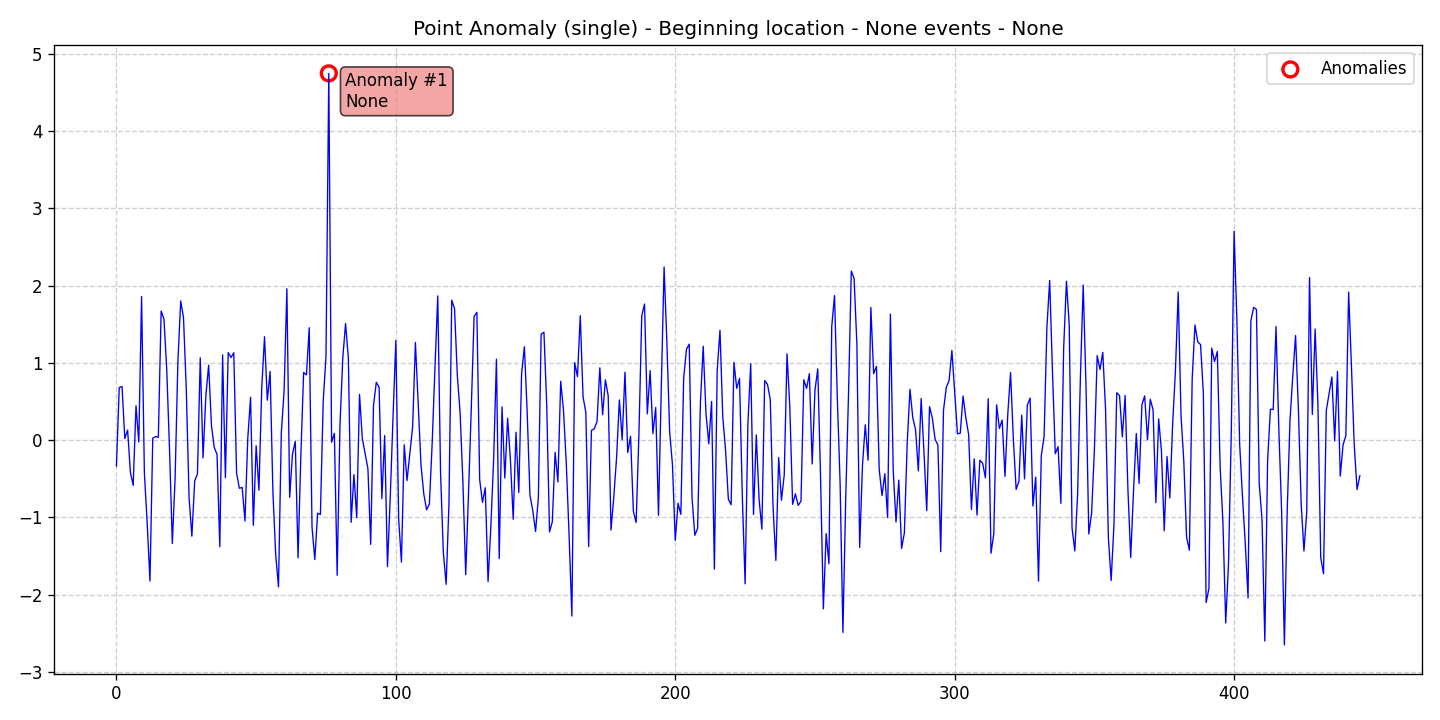

The table this chart was drawn from, first rows:
data, stationary, det_lin_up, det_lin_down, det_quad, det_cubic, det_exp, det_damped, stoc_trend, volatility, single_seas, multiple_seas, point_anom_single, point_anom_multi, collect_anom, context_anom, mean_shift, var_shift, trend_shift, date, is_break, is_anomaly, is_multi, location_beginning
-0.3356, 0, 0, 0, 0, 0, 0, 0, 0, 0, 0, 0, 1, 0, 0, 0, 0, 0, 0, 2020-01-01, 0, 0, 0, 1
0.6793, 0, 0, 0, 0, 0, 0, 0, 0, 0, 0, 0, 1, 0, 0, 0, 0, 0, 0, 2020-01-02, 0, 0, 0, 1
0.6941, 0, 0, 0, 0, 0, 0, 0, 0, 0, 0, 0, 1, 0, 0, 0, 0, 0, 0, 2020-01-03, 0, 0, 0, 1
0.01976, 0, 0, 0, 0, 0, 0, 0, 0, 0, 0, 0, 1, 0, 0, 0, 0, 0, 0, 2020-01-04, 0, 0, 0, 1
0.1302, 0, 0, 0, 0, 0, 0, 0, 0, 0, 0, 0, 1, 0, 0, 0, 0, 0, 0, 2020-01-05, 0, 0, 0, 1
-0.419, 0, 0, 0, 0, 0, 0, 0, 0, 0, 0, 0, 1, 0, 0, 0, 0, 0, 0, 2020-01-06, 0, 0, 0, 1
-0.5872, 0, 0, 0, 0, 0, 0, 0, 0, 0, 0, 0, 1, 0, 0, 0, 0, 0, 0, 2020-01-07, 0, 0, 0, 1
0.445, 0, 0, 0, 0, 0, 0, 0, 0, 0, 0, 0, 1, 0, 0, 0, 0, 0, 0, 2020-01-08, 0, 0, 0, 1
-0.02375, 0, 0, 0, 0, 0, 0, 0, 0, 0, 0, 0, 1, 0, 0, 0, 0, 0, 0, 2020-01-09, 0, 0, 0, 1
1.859, 0, 0, 0, 0, 0, 0, 0, 0, 0, 0, 0, 1, 0, 0, 0, 0, 0, 0, 2020-01-10, 0, 0, 0, 1
-0.4237, 0, 0, 0, 0, 0, 0, 0, 0, 0, 0, 0, 1, 0, 0, 0, 0, 0, 0, 2020-01-11, 0, 0, 0, 1
-1.071, 0, 0, 0, 0, 0, 0, 0, 0, 0, 0, 0, 1, 0, 0, 0, 0, 0, 0, 2020-01-12, 0, 0, 0, 1
-1.825, 0, 0, 0, 0, 0, 0, 0, 0, 0, 0, 0, 1, 0, 0, 0, 0, 0, 0, 2020-01-13, 0, 0, 0, 1
0.02461, 0, 0, 0, 0, 0, 0, 0, 0, 0, 0, 0, 1, 0, 0, 0, 0, 0, 0, 2020-01-14, 0, 0, 0, 1
0.04532, 0, 0, 0, 0, 0, 0, 0, 0, 0, 0, 0, 1, 0, 0, 0, 0, 0, 0, 2020-01-15, 0, 0, 0, 1
0.03621, 0, 0, 0, 0, 0, 0, 0, 0, 0, 0, 0, 1, 0, 0, 0, 0, 0, 0, 2020-01-16, 0, 0, 0, 1
1.671, 0, 0, 0, 0, 0, 0, 0, 0, 0, 0, 0, 1, 0, 0, 0, 0, 0, 0, 2020-01-17, 0, 0, 0, 1
1.57, 0, 0, 0, 0, 0, 0, 0, 0, 0, 0, 0, 1, 0, 0, 0, 0, 0, 0, 2020-01-18, 0, 0, 0, 1
0.9174, 0, 0, 0, 0, 0, 0, 0, 0, 0, 0, 0, 1, 0, 0, 0, 0, 0, 0, 2020-01-19, 0, 0, 0, 1
-0.1185, 0, 0, 0, 0, 0, 0, 0, 0, 0, 0, 0, 1, 0, 0, 0, 0, 0, 0, 2020-01-20, 0, 0, 0, 1
-1.339, 0, 0, 0, 0, 0, 0, 0, 0, 0, 0, 0, 1, 0, 0, 0, 0, 0, 0, 2020-01-21, 0, 0, 0, 1
-0.4908, 0, 0, 0, 0, 0, 0, 0, 0, 0, 0, 0, 1, 0, 0, 0, 0, 0, 0, 2020-01-22, 0, 0, 0, 1
1.025, 0, 0, 0, 0, 0, 0, 0, 0, 0, 0, 0, 1, 0, 0, 0, 0, 0, 0, 2020-01-23, 0, 0, 0, 1
1.802, 0, 0, 0, 0, 0, 0, 0, 0, 0, 0, 0, 1, 0, 0, 0, 0, 0, 0, 2020-01-24, 0, 0, 0, 1
1.587, 0, 0, 0, 0, 0, 0, 0, 0, 0, 0, 0, 1, 0, 0, 0, 0, 0, 0, 2020-01-25, 0, 0, 0, 1
0.6577, 0, 0, 0, 0, 0, 0, 0, 0, 0, 0, 0, 1, 0, 0, 0, 0, 0, 0, 2020-01-26, 0, 0, 0, 1
-0.7506, 0, 0, 0, 0, 0, 0, 0, 0, 0, 0, 0, 1, 0, 0, 0, 0, 0, 0, 2020-01-27, 0, 0, 0, 1
-1.244, 0, 0, 0, 0, 0, 0, 0, 0, 0, 0, 0, 1, 0, 0, 0, 0, 0, 0, 2020-01-28, 0, 0, 0, 1
-0.5312, 0, 0, 0, 0, 0, 0, 0, 0, 0, 0, 0, 1, 0, 0, 0, 0, 0, 0, 2020-01-29, 0, 0, 0, 1
-0.4359, 0, 0, 0, 0, 0, 0, 0, 0, 0, 0, 0, 1, 0, 0, 0, 0, 0, 0, 2020-01-30, 0, 0, 0, 1
1.065, 0, 0, 0, 0, 0, 0, 0, 0, 0, 0, 0, 1, 0, 0, 0, 0, 0, 0, 2020-01-31, 0, 0, 0, 1
-0.2297, 0, 0, 0, 0, 0, 0, 0, 0, 0, 0, 0, 1, 0, 0, 0, 0, 0, 0, 2020-02-01, 0, 0, 0, 1
0.5719, 0, 0, 0, 0, 0, 0, 0, 0, 0, 0, 0, 1, 0, 0, 0, 0, 0, 0, 2020-02-02, 0, 0, 0, 1
0.9711, 0, 0, 0, 0, 0, 0, 0, 0, 0, 0, 0, 1, 0, 0, 0, 0, 0, 0, 2020-02-03, 0, 0, 0, 1
0.1936, 0, 0, 0, 0, 0, 0, 0, 0, 0, 0, 0, 1, 0, 0, 0, 0, 0, 0, 2020-02-04, 0, 0, 0, 1
-0.09522, 0, 0, 0, 0, 0, 0, 0, 0, 0, 0, 0, 1, 0, 0, 0, 0, 0, 0, 2020-02-05, 0, 0, 0, 1
-0.1858, 0, 0, 0, 0, 0, 0, 0, 0, 0, 0, 0, 1, 0, 0, 0, 0, 0, 0, 2020-02-06, 0, 0, 0, 1
-1.381, 0, 0, 0, 0, 0, 0, 0, 0, 0, 0, 0, 1, 0, 0, 0, 0, 0, 0, 2020-02-07, 0, 0, 0, 1
1.103, 0, 0, 0, 0, 0, 0, 0, 0, 0, 0, 0, 1, 0, 0, 0, 0, 0, 0, 2020-02-08, 0, 0, 0, 1
-0.4876, 0, 0, 0, 0, 0, 0, 0, 0, 0, 0, 0, 1, 0, 0, 0, 0, 0, 0, 2020-02-09, 0, 0, 0, 1
1.134, 0, 0, 0, 0, 0, 0, 0, 0, 0, 0, 0, 1, 0, 0, 0, 0, 0, 0, 2020-02-10, 0, 0, 0, 1
1.069, 0, 0, 0, 0, 0, 0, 0, 0, 0, 0, 0, 1, 0, 0, 0, 0, 0, 0, 2020-02-11, 0, 0, 0, 1
1.131, 0, 0, 0, 0, 0, 0, 0, 0, 0, 0, 0, 1, 0, 0, 0, 0, 0, 0, 2020-02-12, 0, 0, 0, 1
-0.4302, 0, 0, 0, 0, 0, 0, 0, 0, 0, 0, 0, 1, 0, 0, 0, 0, 0, 0, 2020-02-13, 0, 0, 0, 1
-0.624, 0, 0, 0, 0, 0, 0, 0, 0, 0, 0, 0, 1, 0, 0, 0, 0, 0, 0, 2020-02-14, 0, 0, 0, 1
-0.6125, 0, 0, 0, 0, 0, 0, 0, 0, 0, 0, 0, 1, 0, 0, 0, 0, 0, 0, 2020-02-15, 0, 0, 0, 1
-1.048, 0, 0, 0, 0, 0, 0, 0, 0, 0, 0, 0, 1, 0, 0, 0, 0, 0, 0, 2020-02-16, 0, 0, 0, 1
0.01999, 0, 0, 0, 0, 0, 0, 0, 0, 0, 0, 0, 1, 0, 0, 0, 0, 0, 0, 2020-02-17, 0, 0, 0, 1
0.5541, 0, 0, 0, 0, 0, 0, 0, 0, 0, 0, 0, 1, 0, 0, 0, 0, 0, 0, 2020-02-18, 0, 0, 0, 1
-1.103, 0, 0, 0, 0, 0, 0, 0, 0, 0, 0, 0, 1, 0, 0, 0, 0, 0, 0, 2020-02-19, 0, 0, 0, 1
-0.07235, 0, 0, 0, 0, 0, 0, 0, 0, 0, 0, 0, 1, 0, 0, 0, 0, 0, 0, 2020-02-20, 0, 0, 0, 1
-0.649, 0, 0, 0, 0, 0, 0, 0, 0, 0, 0, 0, 1, 0, 0, 0, 0, 0, 0, 2020-02-21, 0, 0, 0, 1
0.673, 0, 0, 0, 0, 0, 0, 0, 0, 0, 0, 0, 1, 0, 0, 0, 0, 0, 0, 2020-02-22, 0, 0, 0, 1
1.339, 0, 0, 0, 0, 0, 0, 0, 0, 0, 0, 0, 1, 0, 0, 0, 0, 0, 0, 2020-02-23, 0, 0, 0, 1
0.5169, 0, 0, 0, 0, 0, 0, 0, 0, 0, 0, 0, 1, 0, 0, 0, 0, 0, 0, 2020-02-24, 0, 0, 0, 1
0.8875, 0, 0, 0, 0, 0, 0, 0, 0, 0, 0, 0, 1, 0, 0, 0, 0, 0, 0, 2020-02-25, 0, 0, 0, 1
-0.6739, 0, 0, 0, 0, 0, 0, 0, 0, 0, 0, 0, 1, 0, 0, 0, 0, 0, 0, 2020-02-26, 0, 0, 0, 1
-1.484, 0, 0, 0, 0, 0, 0, 0, 0, 0, 0, 0, 1, 0, 0, 0, 0, 0, 0, 2020-02-27, 0, 0, 0, 1
-1.9, 0, 0, 0, 0, 0, 0, 0, 0, 0, 0, 0, 1, 0, 0, 0, 0, 0, 0, 2020-02-28, 0, 0, 0, 1
0.08915, 0, 0, 0, 0, 0, 0, 0, 0, 0, 0, 0, 1, 0, 0, 0, 0, 0, 0, 2020-02-29, 0, 0, 0, 1
... 386 more rows
